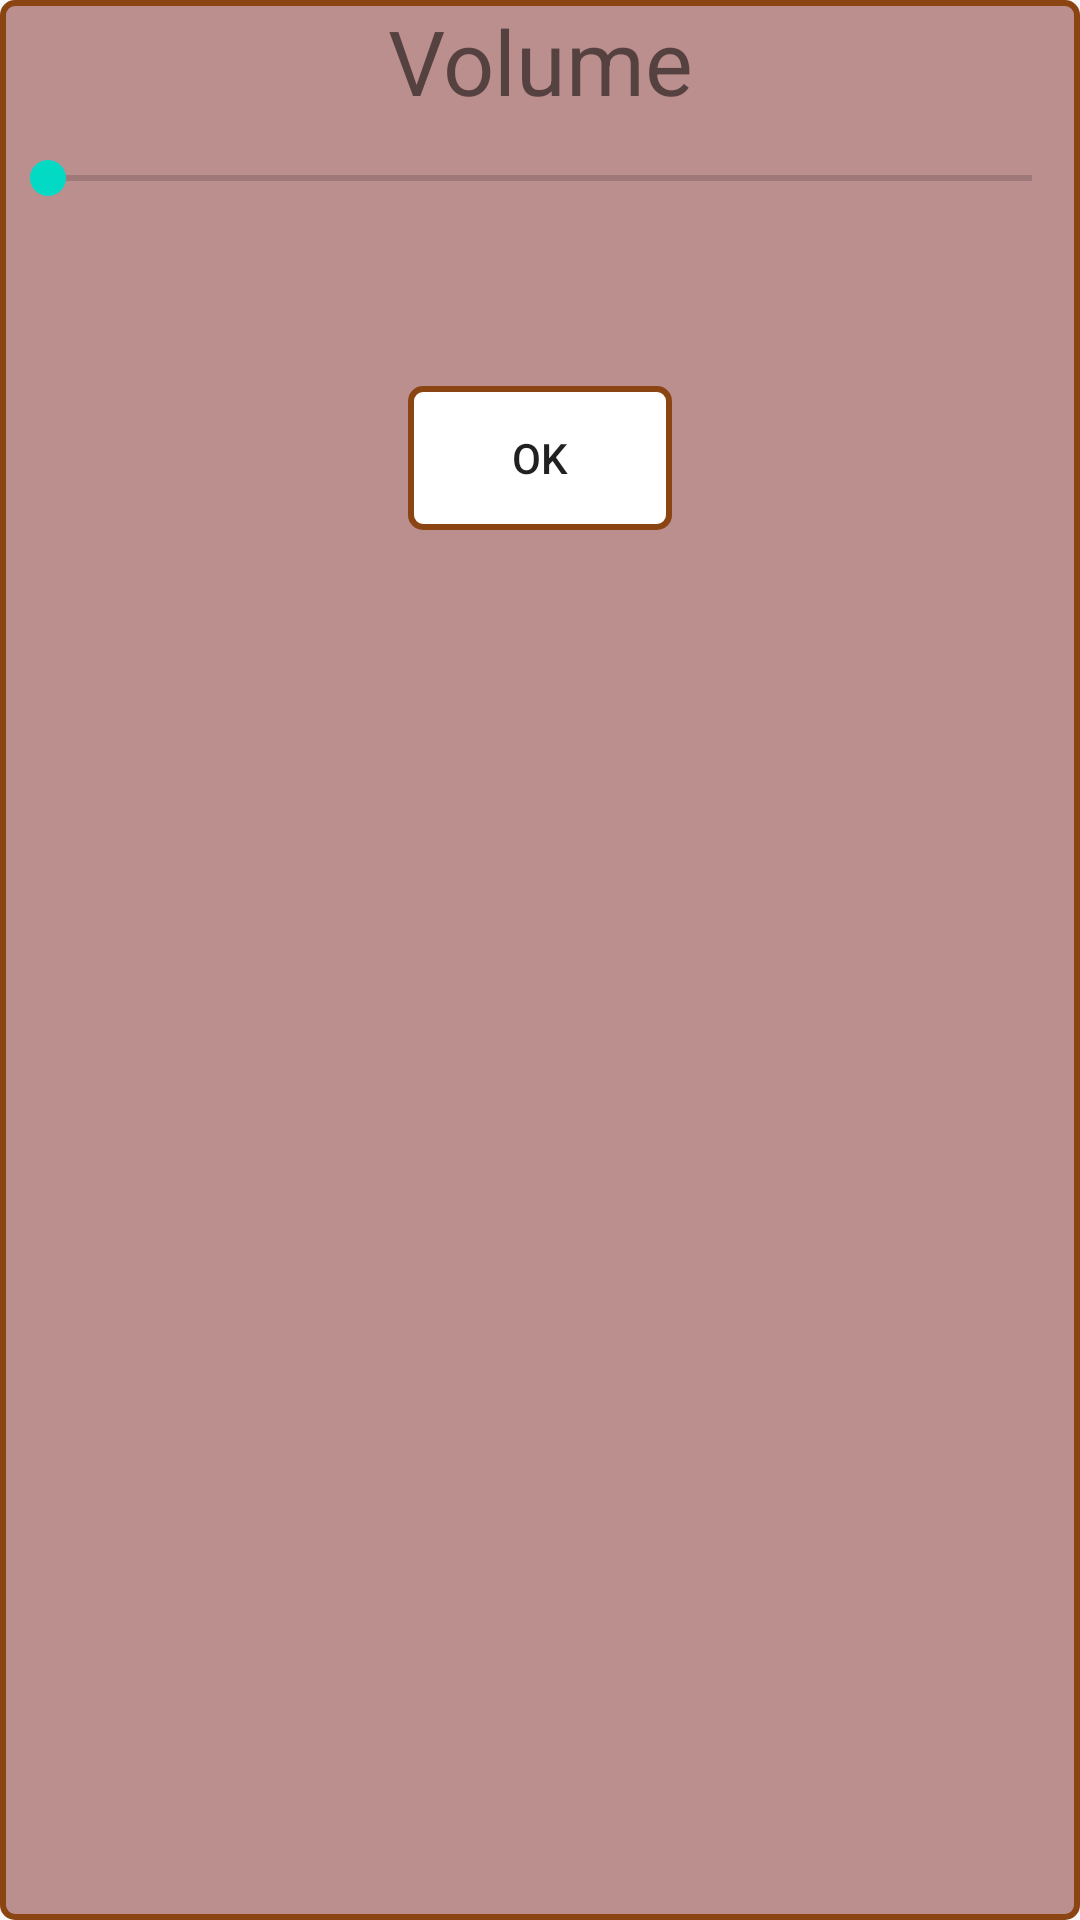

The Android layout XML behind this screen, and the referenced resources:
<!-- AndroidManifest.xml: application theme AppTheme -->
<!-- res/layout/dialog_change_volume.xml -->
<?xml version="1.0" encoding="utf-8"?>
<LinearLayout
    xmlns:android="http://schemas.android.com/apk/res/android"
    android:layout_width="match_parent"
    android:layout_height="match_parent"
    android:orientation="vertical"
    android:background="@drawable/button_pressed">

    <TextView
        android:id="@+id/tvVolume"
        android:layout_width="match_parent"
        android:layout_height="wrap_content"
        android:textSize="30dp"
        android:gravity="center"
        android:text="Volume" />

    <SeekBar
        android:id="@+id/sbVolume"
        android:layout_width="match_parent"
        android:layout_height="wrap_content"
        android:layout_marginTop="10dp"/>

    <TextView
        android:id="@+id/tvVolumeValue"
        android:layout_width="match_parent"
        android:layout_height="wrap_content"
        android:layout_marginTop="10dp"
        android:gravity="center"
        android:textSize="30dp"/>

    <Button
        android:id="@+id/btnChangeVolumeOK"
        android:layout_width="wrap_content"
        android:layout_height="wrap_content"
        android:layout_gravity="center"
        android:layout_marginTop="10dp"
        android:layout_marginBottom="5dp"
        android:text="OK"
        android:background="@drawable/button_not_pressed"/>
</LinearLayout>
<!-- resources referenced by this layout -->
<resources>
  <!-- drawable button_not_pressed (drawable) -->
  <?xml version="1.0" encoding="utf-8"?>
  <selector xmlns:android="http://schemas.android.com/apk/res/android">
      <item>
          <shape android:shape="rectangle">
              <solid android:color="#FFFFFF"/>
              <stroke android:color="#8B4513" android:width="2dp"/>
              <corners android:radius="4dp"/>
          </shape>
      </item>
  </selector>
  <!-- drawable button_pressed (drawable) -->
  <?xml version="1.0" encoding="utf-8"?>
  <selector xmlns:android="http://schemas.android.com/apk/res/android">
      <item>
          <shape android:shape="rectangle">
              <solid android:color="#BC8F8F"/>
              <stroke android:color="#8B4513" android:width="2dp"/>
              <corners android:radius="4dp"/>
          </shape>
      </item>
  </selector>
  <style name="AppTheme" parent="Theme.AppCompat.Light.NoActionBar">
          
          <item name="colorPrimary">#BC8F8F</item>
          <item name="colorPrimaryDark">#BC8F8F</item>
          <item name="colorAccent">@color/colorAccent</item>
      </style>
  <!-- not gathered from this repository: default colours our renderer supplied (Android Studio template values) -->
  <color name="colorAccent">#FF03DAC5</color>
</resources>
